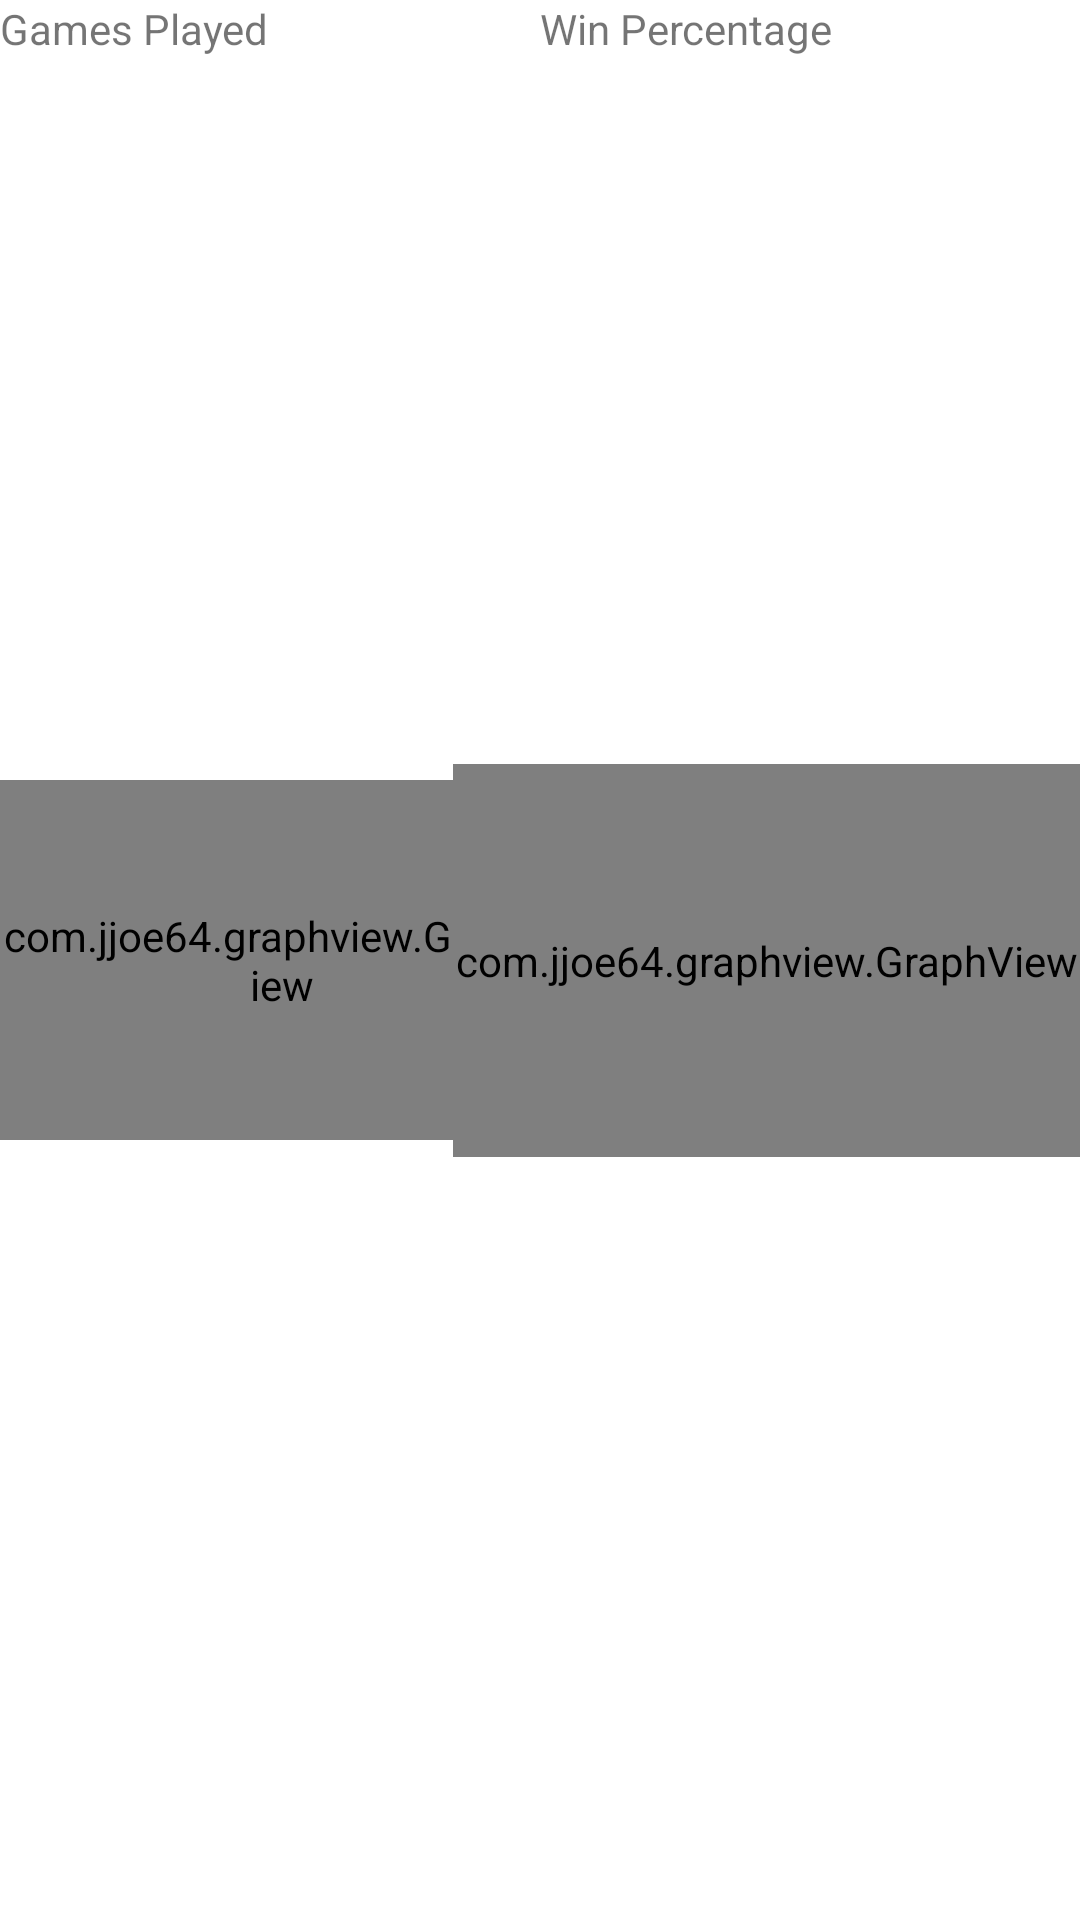

The Android layout XML behind this screen, and the referenced resources:
<!-- AndroidManifest.xml: application theme Theme.TestApplication -->
<!-- res/layout/fragment_arithmatics_stats.xml -->
<?xml version="1.0" encoding="utf-8"?>
<androidx.constraintlayout.widget.ConstraintLayout xmlns:android="http://schemas.android.com/apk/res/android"
    xmlns:app="http://schemas.android.com/apk/res-auto"
    xmlns:tools="http://schemas.android.com/tools"
    android:layout_width="match_parent"
    android:layout_height="match_parent"
    tools:context=".ArithmaticsStats">

    <TextView
        android:id="@+id/textView"
        android:layout_width="105dp"
        android:layout_height="50dp"
        android:text="Games Played"
        app:layout_constraintStart_toStartOf="parent"
        app:layout_constraintTop_toTopOf="parent" />

    <TextView
        android:id="@+id/textView5"
        android:layout_width="105dp"
        android:layout_height="50dp"
        android:text="Win Percentage"
        app:layout_constraintEnd_toEndOf="parent"
        app:layout_constraintStart_toEndOf="@+id/textView"
        app:layout_constraintTop_toTopOf="parent" />

    <com.jjoe64.graphview.GraphView
        android:id="@+id/winGraph"
        android:layout_width="188dp"
        android:layout_height="120dp"
        app:layout_constraintBottom_toBottomOf="parent"
        app:layout_constraintStart_toStartOf="parent"
        app:layout_constraintTop_toTopOf="parent"
        app:seriesColor="#ee0000"
        app:seriesType="line" />

    <com.jjoe64.graphview.GraphView
        android:id="@+id/scoreGraph"
        android:layout_width="209dp"
        android:layout_height="131dp"
        app:layout_constraintBottom_toBottomOf="parent"
        app:layout_constraintEnd_toEndOf="parent"
        app:layout_constraintTop_toTopOf="parent"
        app:seriesColor="#ee0000"
        app:seriesType="line" />
</androidx.constraintlayout.widget.ConstraintLayout>
<!-- resources referenced by this layout -->
<resources>
  <style name="Theme.TestApplication" parent="Theme.MaterialComponents.DayNight.NoActionBar">
          
          <item name="colorPrimary">#FFc7105c</item>
          <item name="colorPrimaryVariant">#9a0c46</item>
          <item name="colorOnPrimary">#fff3d8dd</item>
          
          <item name="colorSecondary">@color/teal_200</item>
          <item name="colorSecondaryVariant">@color/teal_700</item>
          <item name="colorOnSecondary">#fff3d8dd</item>
          
          <item name="android:statusBarColor" tools:targetApi="l">?attr/colorPrimaryVariant</item>
  
          
      </style>
  <color name="teal_200">#FF03DAC5</color>
  <color name="teal_700">#FF018786</color>
</resources>
